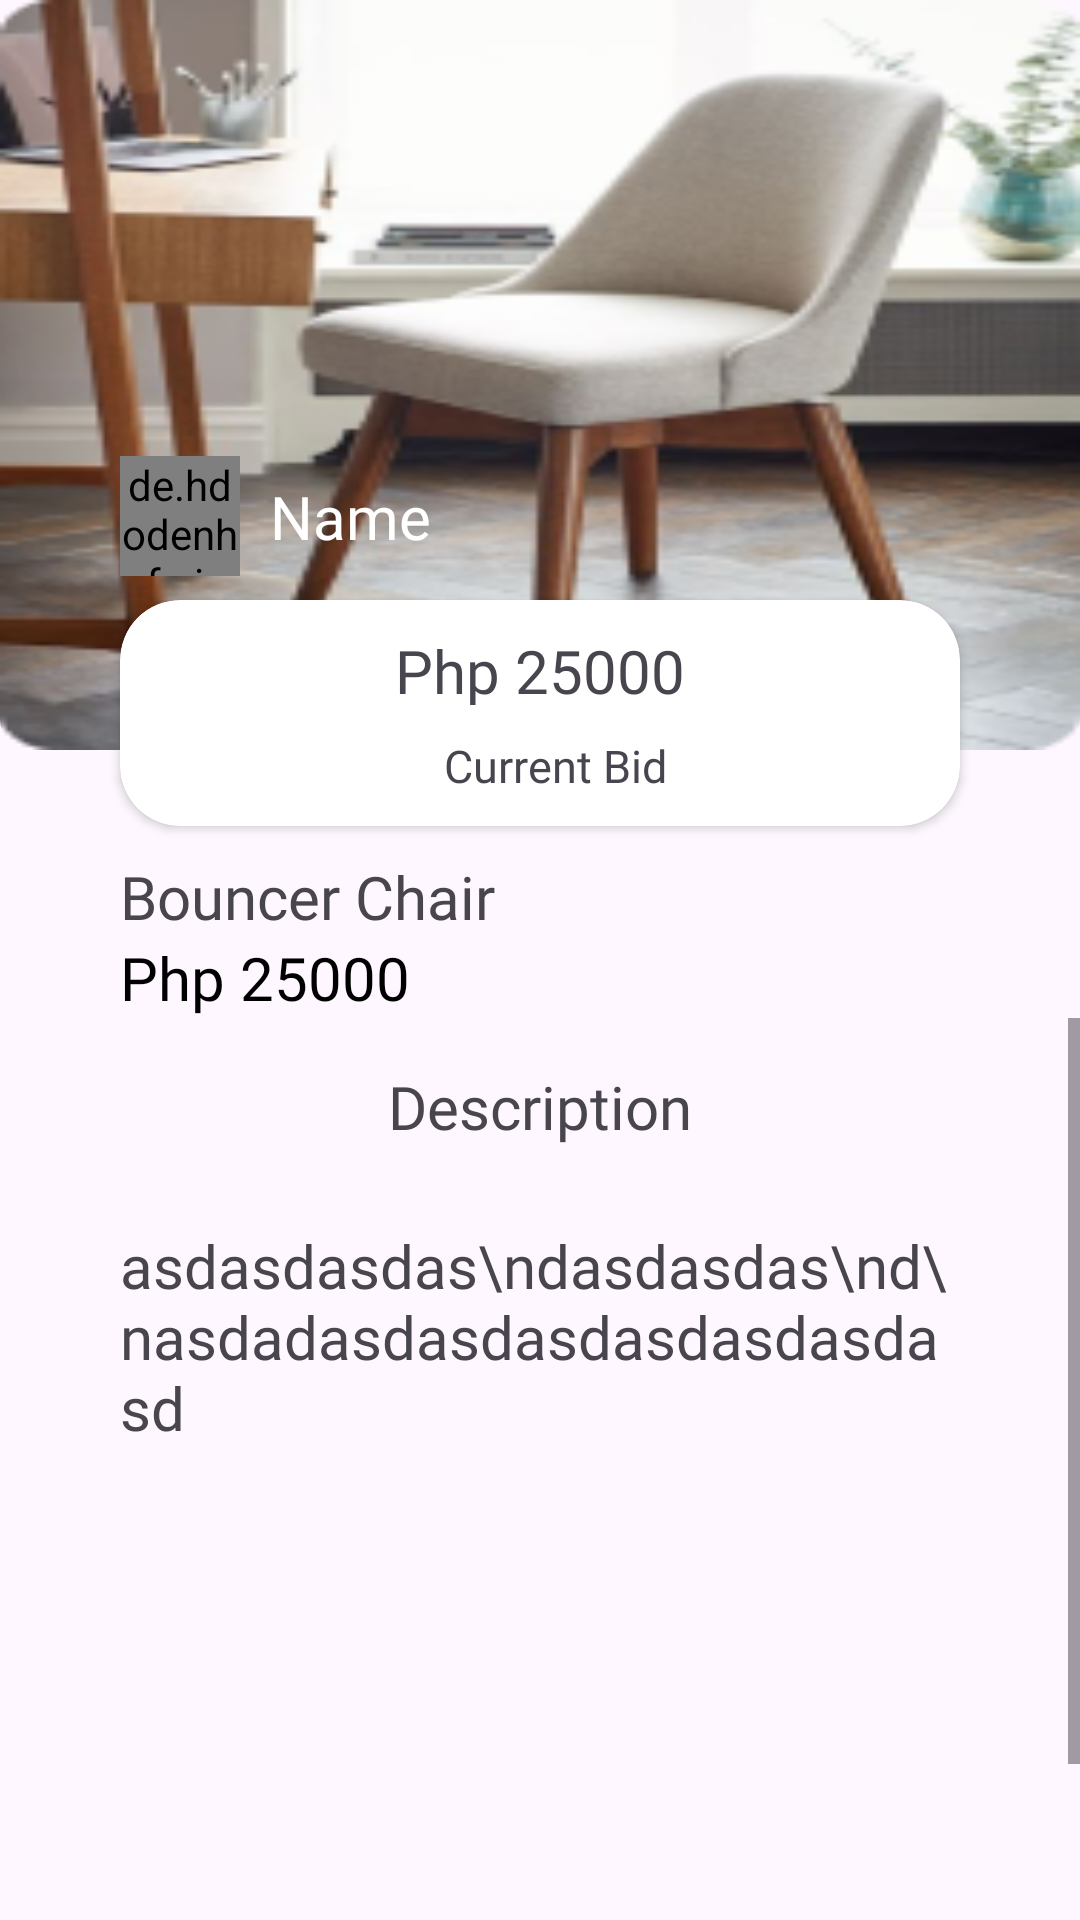

Write the Android layout XML for this screen, with the resource values it uses.
<!-- AndroidManifest.xml: application theme Theme.BidNShare -->
<!-- res/layout/fragment_all_details.xml -->
<?xml version="1.0" encoding="utf-8"?>
<androidx.constraintlayout.widget.ConstraintLayout xmlns:android="http://schemas.android.com/apk/res/android"
    xmlns:tools="http://schemas.android.com/tools"
    android:layout_width="match_parent"
    android:layout_height="match_parent"
    xmlns:app="http://schemas.android.com/apk/res-auto"
    tools:context=".user.profile.detailsItem.AllDetailsFragment">

    <ScrollView
        android:layout_width="match_parent"
        android:layout_height="0dp"
        android:orientation="vertical"
        app:layout_constraintBottom_toBottomOf="parent"
        app:layout_constraintEnd_toEndOf="parent"
        app:layout_constraintStart_toStartOf="parent"
        app:layout_constraintTop_toBottomOf="@+id/tvPrice">

        <LinearLayout
            android:layout_width="match_parent"
            android:layout_height="wrap_content"
            android:orientation="vertical"
            app:layout_constraintBottom_toBottomOf="parent"
            app:layout_constraintEnd_toEndOf="parent"
            app:layout_constraintHorizontal_bias="0.5"
            app:layout_constraintStart_toStartOf="parent"
            app:layout_constraintTop_toBottomOf="@+id/tvPrice">


            <TextView
                android:id="@+id/tvTitle2"
                android:layout_width="wrap_content"
                android:layout_height="wrap_content"
                android:layout_gravity="center_horizontal"
                android:layout_marginTop="16dp"
                android:fontFamily="@font/medium"
                android:text="Description"
                android:textSize="20sp"
                app:layout_constraintEnd_toEndOf="@+id/cardView"
                app:layout_constraintStart_toStartOf="@+id/cardView"
                app:layout_constraintTop_toBottomOf="@+id/tvPrice" />

            <TextView
                android:id="@+id/tvTitle3"
                android:layout_width="match_parent"
                android:layout_height="wrap_content"
                android:layout_marginTop="16dp"
                android:fontFamily="@font/medium"
                android:maxLines="3"
                android:layout_marginStart="30dp"
                android:layout_marginEnd="30dp"
                android:padding="10dp"
                android:text="asdasdasdas\ndasdasdas\nd\nasdadasdasdasdasdasdasdasd"
                android:textSize="20sp"
                app:layout_constraintEnd_toEndOf="@+id/cardView"
                app:layout_constraintStart_toStartOf="@+id/cardView"
                app:layout_constraintTop_toBottomOf="@+id/tvTitle2" />

            <androidx.recyclerview.widget.RecyclerView
                android:id="@+id/recycler"
                android:layout_width="match_parent"
                android:layout_height="210dp"
                android:orientation="horizontal"
                app:layoutManager="androidx.recyclerview.widget.LinearLayoutManager"
                app:layout_constraintEnd_toEndOf="parent"
                app:layout_constraintHorizontal_bias="0.5"
                app:layout_constraintStart_toStartOf="parent"
                app:layout_constraintTop_toBottomOf="@+id/tvTitle3"
                tools:listitem="@layout/item_row_details" />


        </LinearLayout>
    </ScrollView>


    <com.google.android.material.imageview.ShapeableImageView
        android:id="@+id/imageDetails"
        android:layout_width="match_parent"
        android:layout_height="250dp"
        android:scaleType="fitXY"
        android:src="@drawable/chair"
        app:layout_constraintEnd_toEndOf="parent"
        app:layout_constraintHorizontal_bias="0.5"
        app:layout_constraintStart_toStartOf="parent"
        app:layout_constraintTop_toTopOf="parent"
        app:shapeAppearance="@style/ShapeAppearanceOverlay.Avatar" />

    <de.hdodenhof.circleimageview.CircleImageView
        android:id="@+id/circleImageView2"
        android:layout_width="40dp"
        android:layout_height="40dp"
        android:layout_marginBottom="8dp"
        android:src="@drawable/baseline_person_24"
        app:layout_constraintBottom_toTopOf="@+id/cardView"
        app:layout_constraintStart_toStartOf="@+id/cardView" />

    <TextView
        android:id="@+id/namePosted"
        android:layout_width="wrap_content"
        android:layout_height="wrap_content"
        android:layout_marginStart="10dp"
        android:fontFamily="@font/bold"
        android:text="Name"
        android:textColor="@color/white"
        android:textSize="20sp"
        app:layout_constraintBottom_toBottomOf="@+id/circleImageView2"
        app:layout_constraintStart_toEndOf="@+id/circleImageView2"
        app:layout_constraintTop_toTopOf="@+id/circleImageView2" />

    <androidx.cardview.widget.CardView
        android:id="@+id/cardView"
        android:layout_width="match_parent"
        android:layout_height="wrap_content"
        android:layout_marginStart="40dp"
        android:layout_marginTop="200dp"
        android:layout_marginEnd="40dp"
        app:cardCornerRadius="20dp"
        app:layout_constraintEnd_toEndOf="parent"
        app:layout_constraintHorizontal_bias="0.5"
        app:layout_constraintStart_toStartOf="parent"
        app:layout_constraintTop_toTopOf="parent">

        <LinearLayout
            android:layout_width="match_parent"
            android:layout_height="wrap_content"
            android:layout_gravity="center_horizontal"
            android:orientation="vertical">


            <LinearLayout
                android:layout_width="match_parent"
                android:layout_height="wrap_content"
                android:layout_margin="10dp"
                android:orientation="horizontal">

                <TextView
                    android:id="@+id/tvPriceCurentBid"
                    android:layout_width="match_parent"
                    android:layout_height="25dp"
                    android:textAlignment="center"
                    android:layout_gravity="center_horizontal"
                    android:fontFamily="@font/bold"
                    android:text="Php 25000"
                    android:textSize="20sp" />

            </LinearLayout>

            <LinearLayout
                android:layout_width="match_parent"
                android:layout_height="wrap_content"
                android:layout_marginStart="10dp"
                android:layout_marginBottom="10dp"
                android:orientation="horizontal">

                <TextView
                    android:id="@+id/tvStatusBid"
                    android:layout_width="match_parent"
                    android:layout_height="wrap_content"
                    android:textAlignment="center"
                    android:fontFamily="@font/medium"
                    android:text="Current Bid"
                    android:textSize="15sp" />

            </LinearLayout>
        </LinearLayout>


    </androidx.cardview.widget.CardView>

    <TextView
        android:id="@+id/tvTitle"
        android:layout_width="wrap_content"
        android:layout_height="wrap_content"
        android:layout_marginTop="10dp"
        android:fontFamily="@font/medium"
        android:text="Bouncer Chair"
        android:textSize="20sp"
        app:layout_constraintStart_toStartOf="@+id/cardView"
        app:layout_constraintTop_toBottomOf="@+id/cardView" />


    <TextView
        android:id="@+id/tvPrice"
        android:layout_width="wrap_content"
        android:layout_height="wrap_content"
        android:fontFamily="@font/bold"
        android:text="Php 25000"
        android:textColor="@color/black"
        android:textSize="20sp"
        app:layout_constraintStart_toStartOf="@+id/tvTitle"
        app:layout_constraintTop_toBottomOf="@+id/tvTitle" />


</androidx.constraintlayout.widget.ConstraintLayout>
<!-- res/layout/item_row_details.xml (included above) -->
<?xml version="1.0" encoding="utf-8"?>
<androidx.constraintlayout.widget.ConstraintLayout xmlns:android="http://schemas.android.com/apk/res/android"
    xmlns:app="http://schemas.android.com/apk/res-auto"
    xmlns:tools="http://schemas.android.com/tools"
    android:layout_width="200dp"
    android:layout_height="180dp"
    android:layout_margin="10dp">

    <View
        android:id="@+id/imgOverlay"
        android:layout_width="0dp"
        android:layout_height="0dp"
        android:background="@drawable/rounded_overlay"
        android:elevation="10dp"
        app:layout_constraintBottom_toBottomOf="@+id/imgBookCover"
        app:layout_constraintEnd_toEndOf="@+id/imgBookCover"
        app:layout_constraintStart_toStartOf="@+id/imgBookCover"
        app:layout_constraintTop_toTopOf="@+id/imgBookCover" />


    <com.google.android.material.imageview.ShapeableImageView
        android:id="@+id/imgBookCover"
        android:layout_width="match_parent"
        android:layout_height="match_parent"
        android:layout_margin="5dp"
        android:layout_marginTop="4dp"
        android:background="@drawable/chair"
        android:scaleType="fitXY"
        android:translationZ="6dp"
        app:layout_constraintEnd_toEndOf="parent"
        app:layout_constraintStart_toStartOf="parent"
        app:layout_constraintTop_toTopOf="parent"
        app:shapeAppearance="@style/ShapeAppearanceOverlay.Avatar" />


</androidx.constraintlayout.widget.ConstraintLayout>
<!-- resources referenced by this layout -->
<resources>
  <color name="black">#FF000000</color>
  <color name="white">#FFFFFFFF</color>
  <!-- drawable chair: png bitmap (drawable, 61064 bytes) -->
  <!-- drawable rounded_overlay (drawable) -->
  <?xml version="1.0" encoding="utf-8"?>
  <shape xmlns:android="http://schemas.android.com/apk/res/android">
      <corners android:radius="10dp" /> 
      <solid android:color="#2F000000" /> 
  </shape>
  <style name="ShapeAppearanceOverlay.Avatar" parent="ShapeAppearance.MaterialComponents.SmallComponent">
          <item name="cornerFamily">rounded</item>
          <item name="cornerSizeBottomLeft">10dp</item>
          <item name="cornerSizeBottomRight">10dp</item>
      </style>
  <style name="Theme.BidNShare" parent="Base.Theme.BidNShare" />
  <style name="Base.Theme.BidNShare" parent="Theme.Material3.DayNight.NoActionBar">
          
          
      </style>
</resources>
